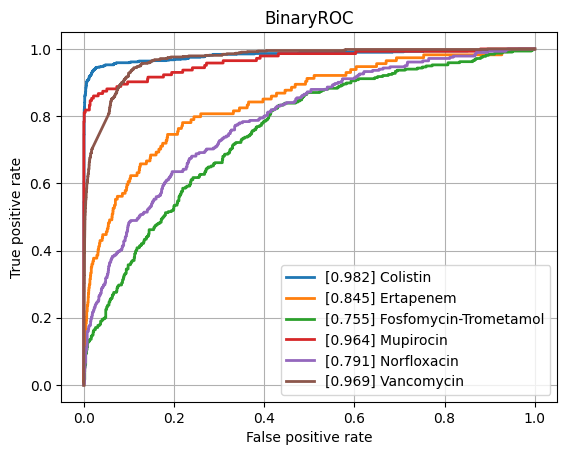

Values plotted in this chart, from the file beside it:
class, ROCAUC, n_positives, n_negatives
Amikacin, 0.937, 1122, 5324
Amoxicillin-Clavulanic acid, 0.8736, 4265, 6013
Ampicillin, 0.907, 10084, 5663
Ampicillin-Amoxicillin, 0.9188, 5558, 951
Cefazolin, 0.9254, 971, 1194
Cefepime, 0.8889, 3543, 8088
Cefpodoxime, 0.8649, 527, 892
Ceftazidime, 0.8735, 4430, 12084
Ceftriaxone, 0.8505, 3758, 10277
Cefuroxime, 0.947, 6681, 1761
Ciprofloxacin, 0.8472, 6777, 16580
Clindamycin, 0.8755, 5493, 5686
Colistin, 0.9817, 803, 3547
Cotrimoxazole, 0.8536, 7919, 17257
Ertapenem, 0.8445, 114, 5440
Erythromycin, 0.878, 5535, 4635
Fosfomycin, 0.8927, 1796, 6904
Fosfomycin-Trometamol, 0.7548, 316, 967
Fusidic acid, 0.8462, 841, 1887
Gentamicin, 0.9456, 9274, 11603
Imipenem, 0.9619, 7743, 15821
Levofloxacin, 0.9163, 3271, 5754
Meropenem, 0.9097, 2437, 15980
Mupirocin, 0.9642, 143, 1217
Nitrofurantoin, 0.8974, 397, 3082
Norfloxacin, 0.7906, 282, 1471
Oxacillin, 0.8942, 2703, 3963
Penicillin, 0.8972, 3002, 995
Piperacillin-Tazobactam, 0.8573, 6347, 13724
Rifampicin, 0.8459, 247, 6970
Teicoplanin, 0.8902, 75, 1793
Tetracycline, 0.8527, 1741, 5354
Tobramycin, 0.913, 1297, 4271
Vancomycin, 0.9694, 627, 12230
micro, 0.9179, , 
macro, 0.8902, , 
